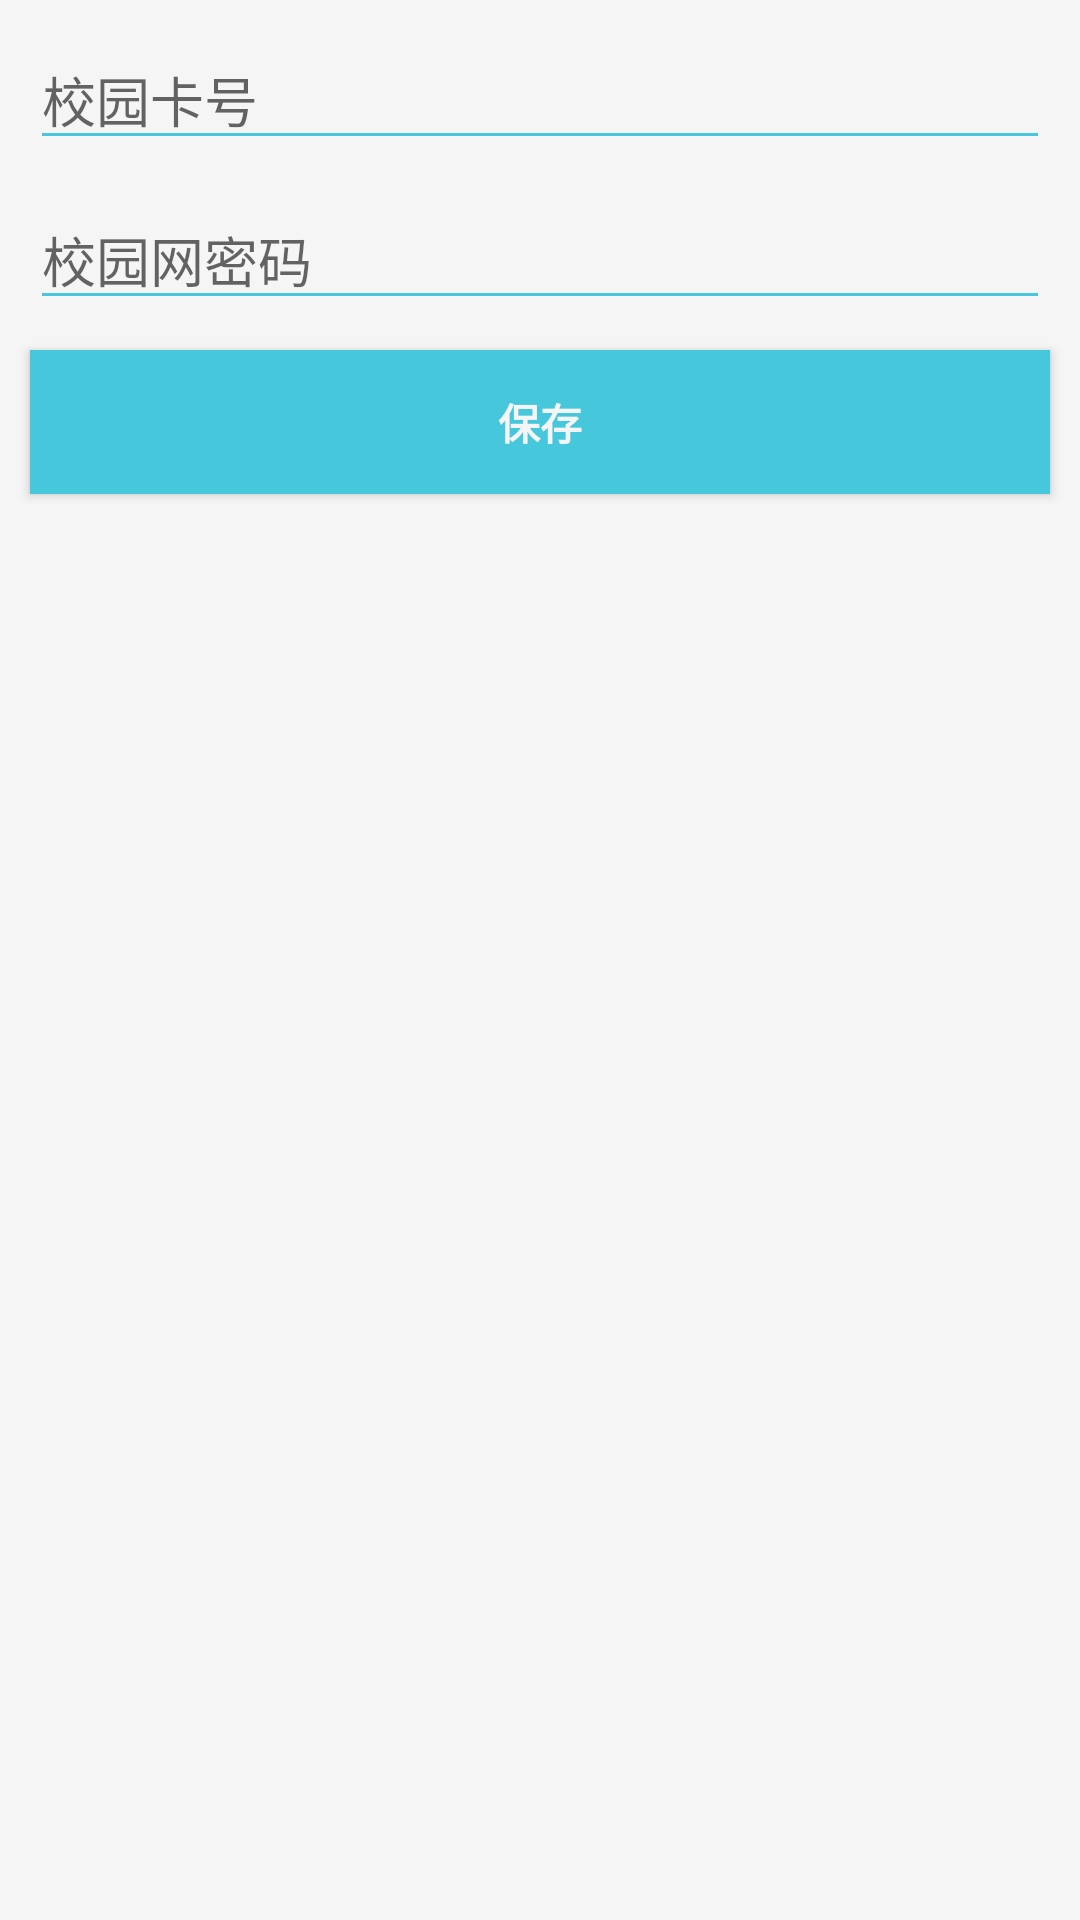

The Android layout XML behind this screen, and the referenced resources:
<!-- AndroidManifest.xml: fallback theme Theme.MaterialComponents.DayNight.NoActionBar -->
<!-- res/layout/activity_login.xml -->
<?xml version="1.0" encoding="utf-8"?>

<LinearLayout xmlns:android="http://schemas.android.com/apk/res/android"
    android:layout_width="match_parent"
    android:layout_height="match_parent"
    android:clipToPadding="false"
    android:fitsSystemWindows="true"
    android:background="@color/WhiteSmoke"
    android:orientation="vertical">

    <EditText
        android:id="@+id/et_cardID"
        android:layout_width="match_parent"
        android:layout_height="wrap_content"
        android:layout_marginHorizontal="10dp"
        android:paddingTop="20dp"
        android:backgroundTint="@color/widgetBlue"
        android:hint="校园卡号"/>
    <EditText
        android:id="@+id/et_pwd"
        android:layout_width="match_parent"
        android:layout_height="wrap_content"
        android:layout_marginHorizontal="10dp"
        android:paddingTop="20dp"
        android:inputType="textPassword"
        android:backgroundTint="@color/widgetBlue"
        android:hint="校园网密码"/>
    <Button
        android:id="@+id/btn_confirm"
        android:layout_width="match_parent"
        android:layout_height="wrap_content"
        android:layout_marginHorizontal="10dp"
        android:layout_marginTop="10dp"
        android:background="@color/widgetBlue"
        android:textStyle="bold"
        android:textColor="@color/WhiteSmoke"
        android:text="保存"/>

</LinearLayout>
<!-- resources referenced by this layout -->
<resources>
  <color name="WhiteSmoke">#f5f5f5</color>
  <color name="widgetBlue">#47c7dc</color>
</resources>
